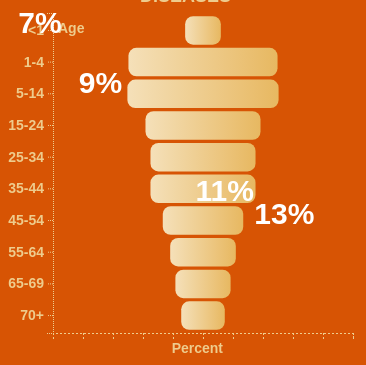
D3 v4 page, settled after 360 driven frames (6 s of simulated time); the page loaded 1 data file(s).



    var margin = {
        top: 5,
        right: 10,
        bottom: 25,
        left: 45
      };

    var width = 355 - margin.left - margin.right;
    var height = 350 - margin.top - margin.bottom;

    var svg = d3.select("body").append("svg")
        .attr("width", width + margin.left + margin.right)
        .attr("height", height + margin.top + margin.bottom)
      .append("g")
        .attr("transform", "translate(" + margin.left + "," + margin.top + ")");

    var x = d3.scaleLinear()
              .range([0, width]);

    var y = d3.scaleBand()
              .range([0, height]);

    var xAxis = d3.axisBottom(x)
        .ticks(10);

    var yAxis = d3.axisLeft(y);

    var defs = svg.append("defs")

/* code below from https://www.visualcinnamon.com/2016/05/animate-gradient-imitate-flow-d3.html and from a mike bostock post on linear gradients */

    var linearGradient = defs.append("linearGradient")
                      .attr("id", "gradient")
                      .attr("x1", "0%")
                      .attr("y1", "0%")
                      .attr("x2", "100%")
                      .attr("y2", "0%")
                      .attr("spreadMethod", "reflect");

    var colours = ["#F5E0B9", "#f1d6a3", "#EECC8D", "#EBC277","#E7B861"]


    d3.csv("data_files/infectious.csv", type, function(error, data) {
      if (error) throw error;

//      x.domain([0, d3.max(data, function(d) { return d.Percent; })]);


      x.domain([0, 50]);

      y.domain(data.map(function(d) { return d.Category; }))
        .paddingInner(0.1)
        .paddingOuter(0.1);


var xAxiscalled =     svg.append("g")
                            //.attr("class", "x axis")
                            .attr("transform", "translate(0," + height + ")")
                            .call(xAxis)
                            .attr("stroke-dasharray", "2,2")
                            .attr("class","infectious");


xAxiscalled
        .selectAll("text")  
            .attr("class", "tick")
            .style("opacity", "0")
//            .style("text-anchor", "end")
//            .attr("dx", "0.5em")
//            .attr("dy", "0.7em")
;


xAxiscalled
          .append("text")
          .attr("class", "infectious")
          .attr("transform", "translate(" + width/2 + ",0)")
          .attr("y", 20)
          .attr("dx", 20)
          .style("font-weight","bold")
          .text("Percent");

      svg.append("g")
          //.attr("class", "y axis")
          .call(yAxis)
          .attr("stroke-dasharray", "1,1")
          .selectAll("text")  
            .attr("class", "infectious")
            .style("text-anchor", "end")
            .style("font-weight","bold")
            .style("opacity","1");

        svg
          .append("text")
          .attr("class", "infectious")
          .attr("transform", "translate(" + 5 + ",20)")
          .style("text-anchor", "start")
          .style("font-weight","bold")
          .text("Age");

        linearGradient
          .selectAll(".stop")
          .data(colours)
          .enter()
          .append("stop")
          .attr("offset", function(d,i) { return i/(colours.length-1); })   
          .attr("stop-color", function(d) { return d; });

        linearGradient.append("animate")
          .attr("attributeName","x1")
          .attr("values","0%;200%")
          .attr("dur","3s")
          .attr("repeatCount","indefinite");

        linearGradient.append("animate")
          .attr("attributeName","x2")
          .attr("values","100%;300%")
          .attr("dur","3s")
          .attr("repeatCount","indefinite");

/* bar chart animation code from https://bl.ocks.org/jamesleesaunders/f32a8817f7724b17b7f1 */

var bar_enter = svg.selectAll(".bar")
                          .data(data)
                          .enter()
        
        bar_enter
          .append("rect")
          .attr("class", "bar")
          .transition()
            .duration(1500)
            .delay(function (d, i) {
                return i * 400;
            })
            .attr("x", function(d) { return x((50 - d.Percent)/2); })
            .attr("height", y.bandwidth())
            .attr("y", function(d) { return y(d.Category); })
            .attr("width", function(d) { return x(d.Percent); });
     
      bar_enter
            .append("text")
            .transition()
              .text(function(d) { return d3.format(".0f")(d.Percent) + "%"; })
              .duration(3000)
              .delay(function (d, i) {
                  return i * 600;
              })
              //.attr("x", function(d) { return x(50 - (d.Percent/2));  })
              .attr("x", function(d) { return x(45);  })
              .attr("y", function(d) { return y(d.Category) + y.bandwidth()/2; })
              .attr("dy", ".35em")
              .attr("class", "pop")
              .remove();
    
    /*
      svg
              .append("line")
              .style("stroke", "black")
              .attr("x1", 0)
              .attr("y1", 0)
              .attr("x2", 10)
              .attr("y2", 10);
    */

    });

    function type(d) {
      d.Percent = +d.Percent;
      return d;
    }

d3.select("body")
  .append("p")
  .style("margin-top","0px")
  .style("opacity","0")
  .html("25% or a quarter of all girls who've died between the ages of 1 and 14 have died from infectious and parasitic diseases such as tuberculosis, cholera and typhoid.")
    .transition()
      .delay(5000)
      .duration(3000)
      .style("opacity","1");

d3.select("body")
  .append("p")
  .style("margin-top","5px")
  .style("opacity","0")
  .html("The share of infectious and parasitic diseases in the deaths of women steadily declines in older age groups.")
    .transition()
      .delay(7000)
      .duration(3000)
      .style("opacity","1");

d3.xml("svg_graphics/shadow.svg").mimeType("image/svg+xml").get(function(error, xml) {
  if (error) throw error;
  document.body.appendChild(xml.documentElement);
});

//code below from https://bl.ocks.org/mbostock/1014829

var wrapper_div = d3
                    .select("body")
                    .append("div")
                    .attr("class","wrapper")

 l_arrow = wrapper_div
                .append("div")
                .attr("class","left_arrow");

 h_button = wrapper_div
                .append("div")
                .attr("class","home_button");


 r_arrow = wrapper_div
                .append("div")
                .attr("class","right_arrow");

//the code for embedding an svg came from http://stackoverflow.com/questions/21209549/embed-and-refer-to-an-external-svg-via-d3-and-or-javascript

d3.xml("svg_graphics/fin_left_4.svg", function(error, xml) {
        if (error) {console.log(error); return;}
  
  l_arrow
        .node()
        .appendChild(xml.documentElement);

  d3
    .select("#path210")
    .attr("class","buttons_infectious shadow")
    .on("click", function(){
      d3.select(this).classed('shadow', false);
      window.open("circulatory.html","_self",false);
        
    });  

});

d3.xml("svg_graphics/home_4.svg", function(error, xml) {
        if (error) {console.log(error); return;}

    
  h_button.node().appendChild(xml.documentElement);

    d3
      .select("#path4")
      .attr("class","buttons_infectious shadow")
      .on("click", function(){
        d3.select(this).classed('shadow', false);
        window.open("homepage.html","_self",false);
        });  
});

d3.xml("svg_graphics/fin_right_4.svg", function(error, xml) {
        if (error) {console.log(error); return;}
  
  r_arrow
        .node()
        .appendChild(xml.documentElement);

  d3
    .select("#path211")
    .attr("class","buttons_infectious shadow")
    .on("click", function(){
      d3.select(this).classed('shadow', false);
      window.open("respiratory.html","_self",false);
        
    });  

});


  

### data: data_files/infectious.csv
Category, Percent
<1, 5.95
1-4, 24.85
5-14, 25.2
15-24, 19.17
25-34, 17.51
35-44, 17.51
45-54, 13.41
55-64, 10.94
65-69, 9.2
70+, 7.26